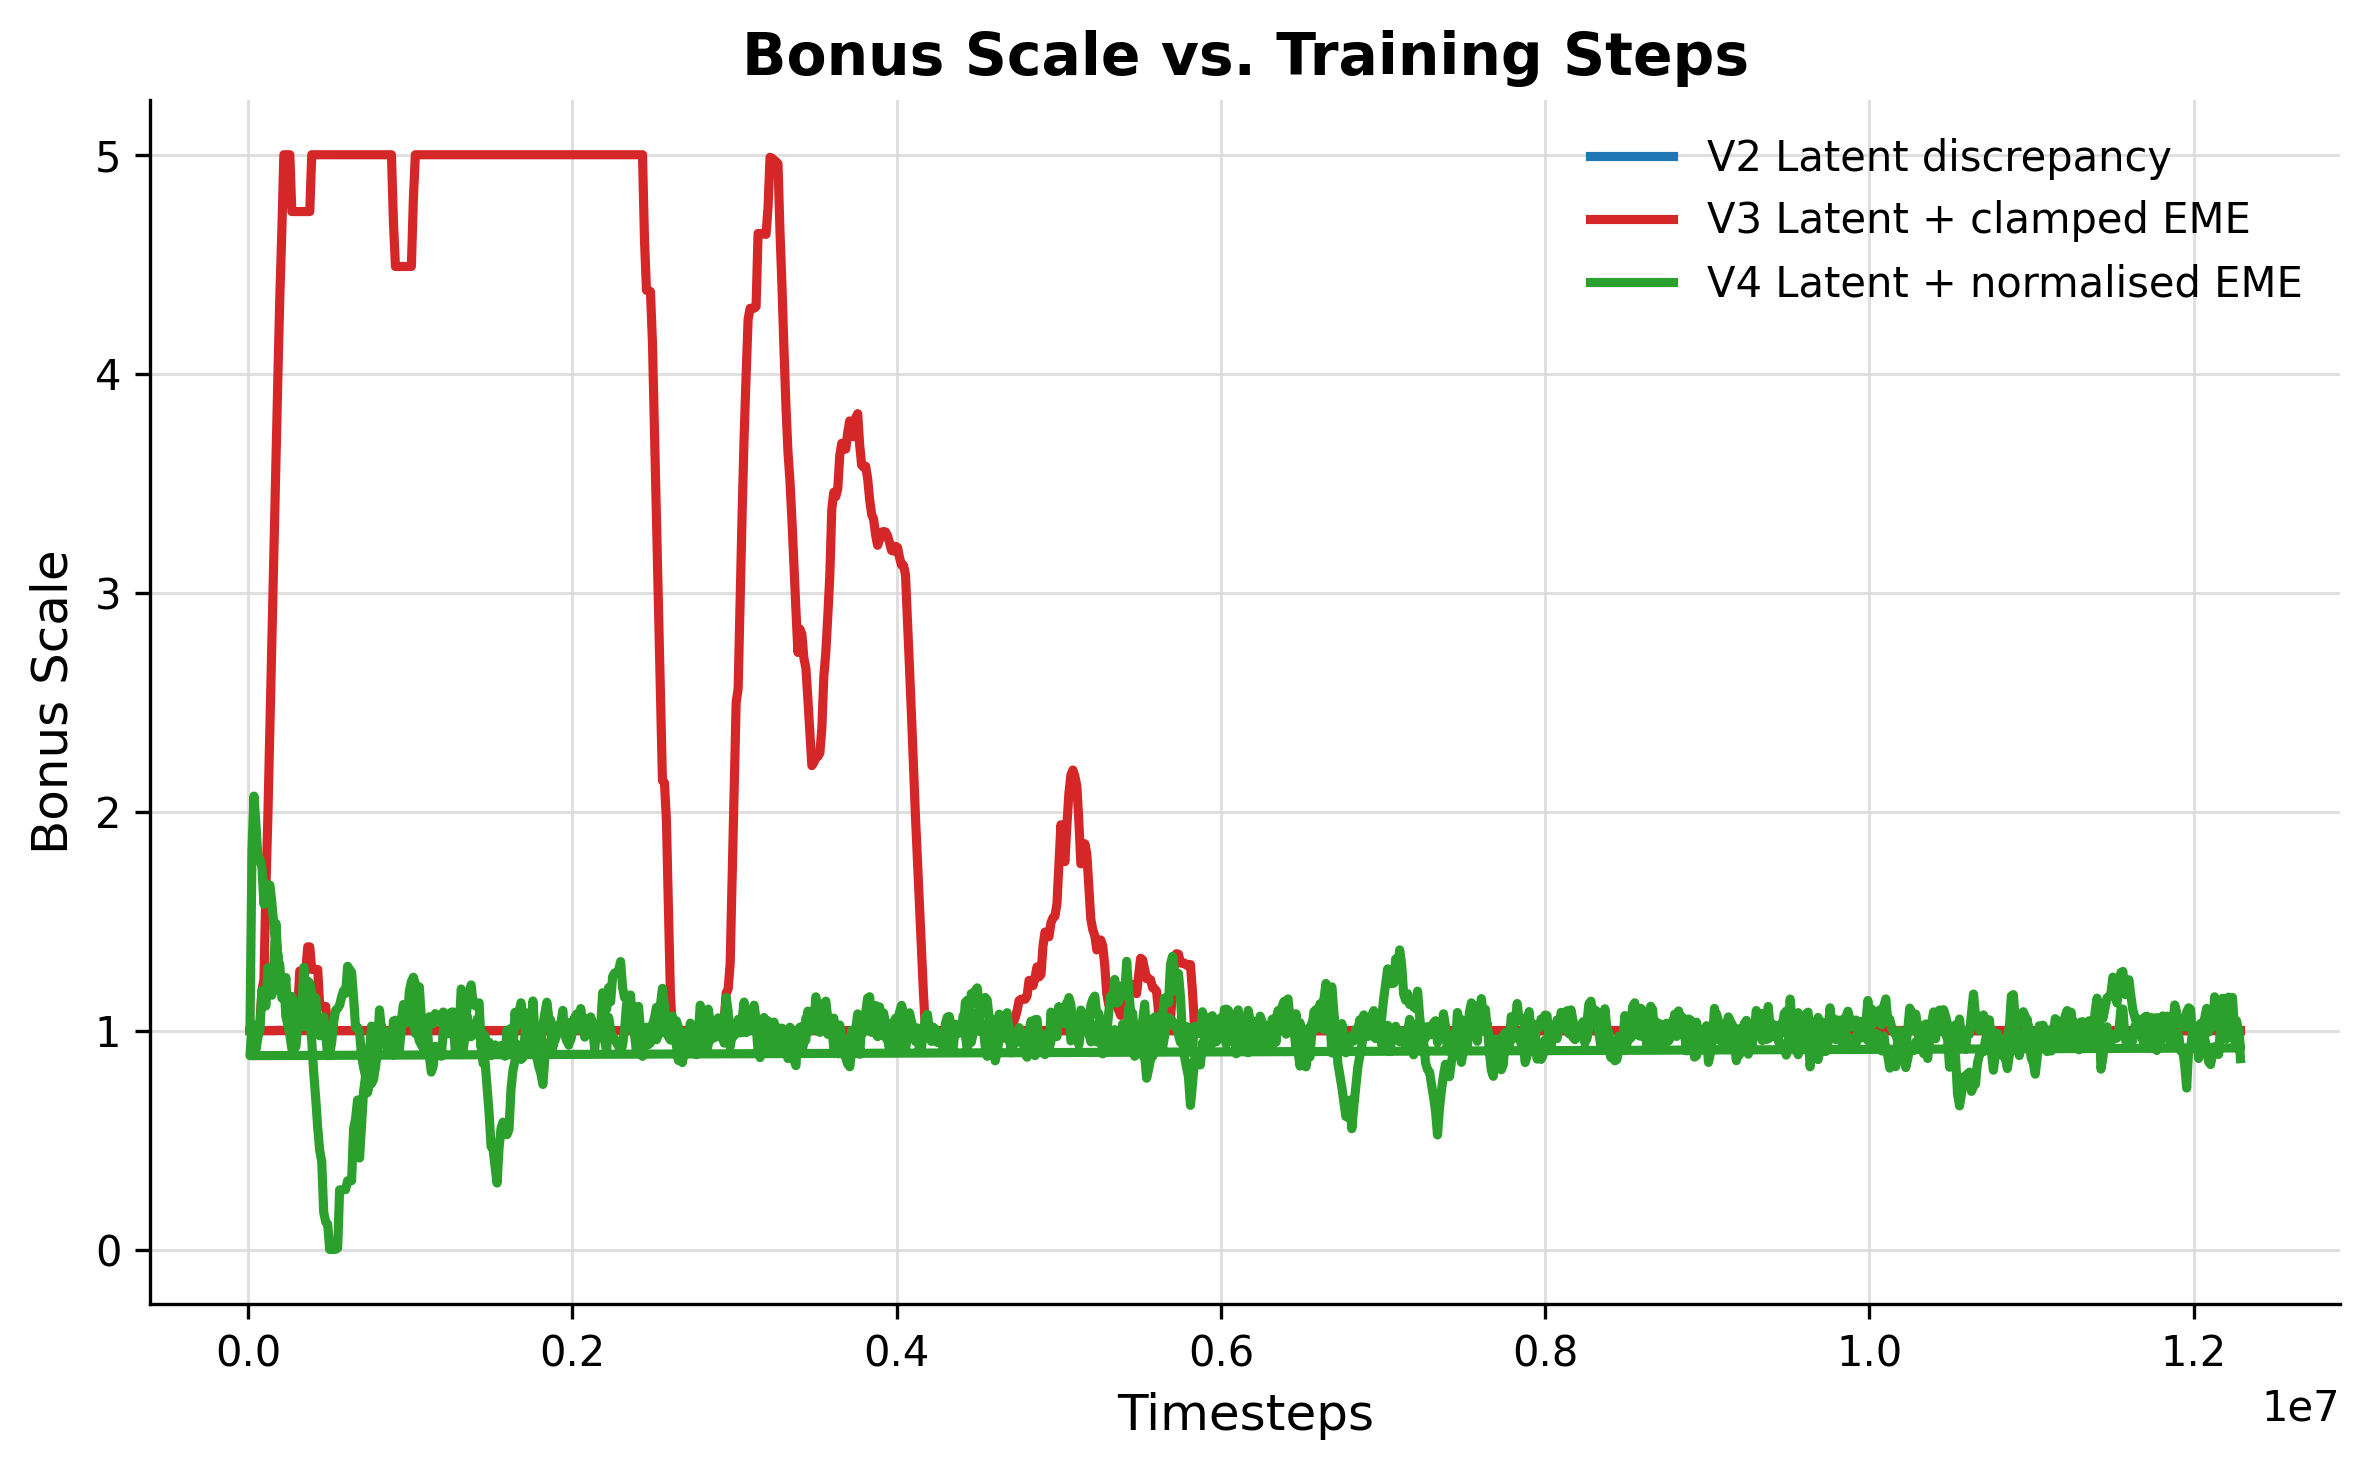

The table this chart was drawn from, first rows:
v2_latent_discrepancy_timesteps, v2_latent_discrepancy_score, v2_latent_discrepancy_score_mean, v3_latent_plus_clamped_eme_timesteps, v3_latent_plus_clamped_eme_score, v3_latent_plus_clamped_eme_score_mean, v4_latent_plus_normalised_eme_timesteps, v4_latent_plus_normalised_eme_score, v4_latent_plus_normalised_eme_score_mean
12288, 1.0, 1.0, 12288, 1.0, 1.0, 12288, 1, 1
24576, 1.0, 1.0, 24576, 1.0, 1.0, 24576, 2.644, 1.822
36864, 1.0, 1.0, 36864, 1.0, 1.0, 36864, 2.568, 2.071
49152, 1.0, 1.0, 49152, 1.0, 1.0, 49152, 1.545, 1.939
61440, 1.0, 1.0, 61440, 1.0, 1.0, 61440, 1.166, 1.785
73728, 1.0, 1.0, 73728, 1.26, 1.043, 73728, 1.773, 1.783
86016, 1.0, 1.0, 86016, 2.031, 1.184, 86016, 1.513, 1.744
98304, 1.0, 1.0, 98304, 1.564, 1.232, 98304, 0.407, 1.577
110592, 1.0, 1.0, 110592, 5.0, 1.651, 110592, 2.42, 1.671
122880, 1.0, 1.0, 122880, 5.0, 1.985, 122880, 1.323, 1.636
135168, 1.0, 1.0, 135168, 5.0, 2.385, 135168, 1.279, 1.664
147456, 1.0, 1.0, 147456, 5.0, 2.785, 147456, 1.815, 1.581
159744, 1.0, 1.0, 159744, 5.0, 3.185, 159744, 1.535, 1.478
172032, 1.0, 1.0, 172032, 5.0, 3.585, 172032, 0.8597, 1.409
184320, 1.0, 1.0, 184320, 5.0, 3.985, 184320, 0.5423, 1.347
196608, 1.0, 1.0, 196608, 5.0, 4.36, 196608, 0.6127, 1.231
208896, 1.0, 1.0, 208896, 5.0, 4.656, 208896, 0.9591, 1.175
221184, 1.0, 1.0, 221184, 5.0, 5.0, 221184, 1.026, 1.237
233472, 1.0, 1.0, 233472, 5.0, 5.0, 233472, 0.6794, 1.063
245760, 1.0, 1.0, 245760, 5.0, 5.0, 245760, 0.9702, 1.028
258048, 1.0, 1.0, 258048, 5.0, 5.0, 258048, 0.8146, 0.9815
270336, 1.0, 1.0, 270336, 2.405, 4.74, 270336, 1.169, 0.9168
282624, 1.0, 1.0, 282624, 5.0, 4.74, 282624, 2.046, 0.9679
294912, 1.0, 1.0, 294912, 5.0, 4.74, 294912, 0.4375, 0.9257
307200, 1.0, 1.0, 307200, 5.0, 4.74, 307200, 1.512, 1.023
319488, 1.0, 1.0, 319488, 5.0, 4.74, 319488, 0.919, 1.053
331776, 1.0, 1.0, 331776, 5.0, 4.74, 331776, 0.9527, 1.053
344064, 1.0, 1.0, 344064, 5.0, 4.74, 344064, 0.6722, 1.017
356352, 1.0, 1.0, 356352, 5.0, 4.74, 356352, 2.309, 1.18
368640, 1.0, 1.0, 368640, 5.0, 4.74, 368640, 1.427, 1.226
380928, 1.0, 1.0, 380928, 5.0, 4.74, 380928, 0.7309, 1.218
393216, 1.0, 1.0, 393216, 5.0, 5.0, 393216, 0.7457, 1.175
405504, 1.0, 1.0, 405504, 5.0, 5.0, 405504, 1.027, 1.073
417792, 1.0, 1.0, 417792, 5.0, 5.0, 417792, 1.196, 1.149
430080, 1.0, 1.0, 430080, 5.0, 5.0, 430080, 0.2674, 1.025
442368, 1.0, 1.0, 442368, 5.0, 5.0, 442368, 0.4328, 0.9761
454656, 1.0, 1.0, 454656, 5.0, 5.0, 454656, 0.9983, 0.9806
466944, 1.0, 1.0, 466944, 5.0, 5.0, 466944, 1.483, 1.062
479232, 1.0, 1.0, 479232, 5.0, 5.0, 479232, 1.502, 0.981
491520, 1.0, 1.0, 491520, 5.0, 5.0, 491520, 0.4693, 0.8853
503808, 1.0, 1.0, 503808, 5.0, 5.0, 503808, 0.8189, 0.8941
516096, 1.0, 1.0, 516096, 5.0, 5.0, 516096, 1.265, 0.946
528384, 1.0, 1.0, 528384, 5.0, 5.0, 528384, 1.959, 1.039
540672, 1.0, 1.0, 540672, 5.0, 5.0, 540672, 1.733, 1.093
552960, 1.0, 1.0, 552960, 5.0, 5.0, 552960, 0.3485, 1.101
565248, 1.0, 1.0, 565248, 5.0, 5.0, 565248, 0.5772, 1.115
577536, 1.0, 1.0, 577536, 5.0, 5.0, 577536, 1.393, 1.155
589824, 1.0, 1.0, 589824, 5.0, 5.0, 589824, 1.761, 1.183
602112, 1.0, 1.0, 602112, 5.0, 5.0, 602112, 1.376, 1.17
614400, 1.0, 1.0, 614400, 5.0, 5.0, 614400, 1.703, 1.293
626688, 1.0, 1.0, 626688, 5.0, 5.0, 626688, 0.677, 1.279
638976, 1.0, 1.0, 638976, 5.0, 5.0, 638976, 1.13, 1.266
651264, 1.0, 1.0, 651264, 5.0, 5.0, 651264, 0.7976, 1.15
663552, 1.0, 1.0, 663552, 5.0, 5.0, 663552, 0.3689, 1.013
675840, 1.0, 1.0, 675840, 5.0, 5.0, 675840, 0.3645, 1.015
688128, 1.0, 1.0, 688128, 5.0, 5.0, 688128, 0.312, 0.9883
700416, 1.0, 1.0, 700416, 5.0, 5.0, 700416, 0.3546, 0.8844
712704, 1.0, 1.0, 712704, 5.0, 5.0, 712704, 1.241, 0.8324
724992, 1.0, 1.0, 724992, 5.0, 5.0, 724992, 0.9731, 0.7921
737280, 1.0, 1.0, 737280, 5.0, 5.0, 737280, 0.9445, 0.7163
... 1,940 more rows
